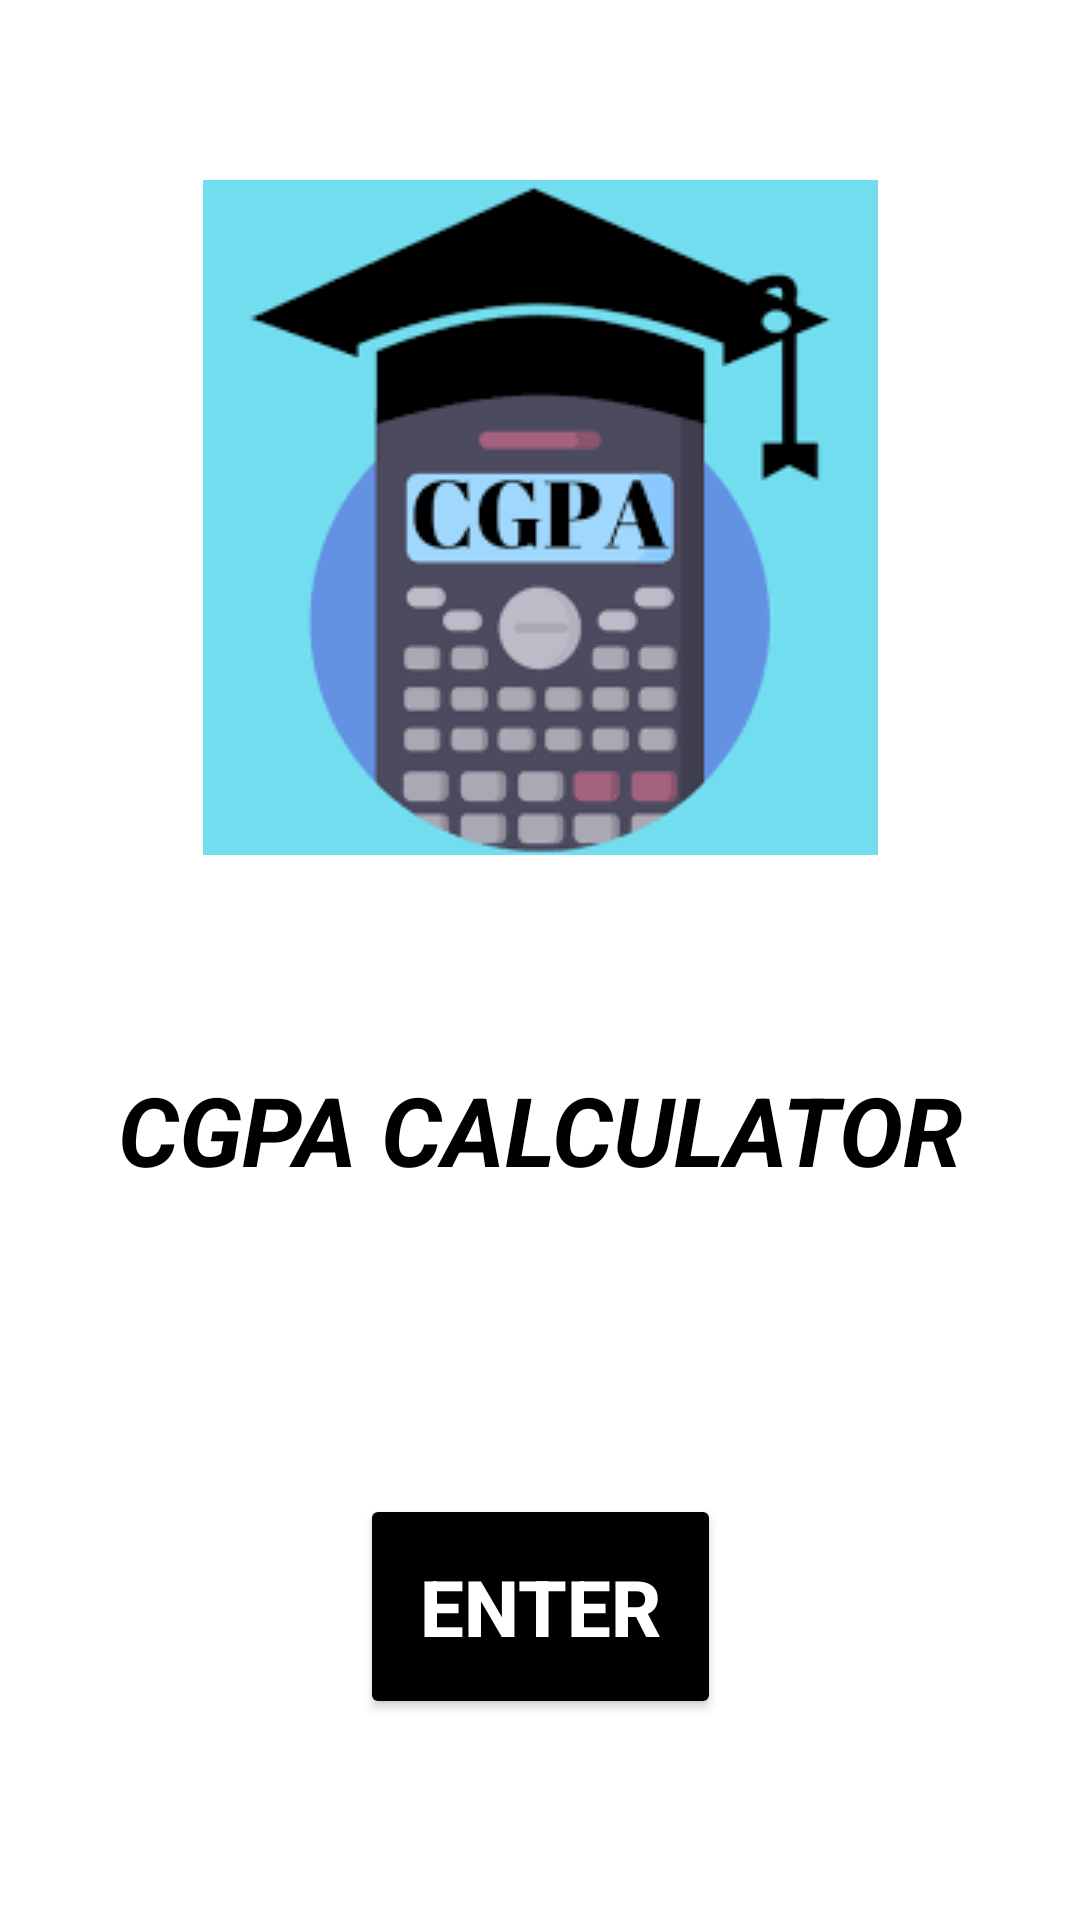

Layout XML and referenced resources for this Android screen:
<!-- AndroidManifest.xml: application theme Theme.CGPACALCULATOR -->
<!-- res/layout/first_page.xml -->
<?xml version="1.0" encoding="utf-8"?>
<androidx.constraintlayout.widget.ConstraintLayout xmlns:android="http://schemas.android.com/apk/res/android"
    xmlns:app="http://schemas.android.com/apk/res-auto"
    xmlns:tools="http://schemas.android.com/tools"
    android:layout_width="match_parent"
    android:layout_height="match_parent"
    android:background="@color/white"
    android:gravity="center"
    android:orientation="vertical">

    <ImageView
        android:id="@+id/imageView"
        android:layout_width="wrap_content"
        android:layout_height="wrap_content"
        android:layout_marginTop="60dp"

        app:layout_constraintEnd_toEndOf="parent"
        app:layout_constraintStart_toStartOf="parent"
        app:layout_constraintTop_toTopOf="parent"
        app:srcCompat="@drawable/first" />

    <TextView
        android:id="@+id/textView2"
        android:layout_width="wrap_content"
        android:layout_height="wrap_content"
        android:layout_marginTop="50dp"
        android:padding="20dp"
        android:text="CGPA CALCULATOR"
        android:textAlignment="center"
        android:textColor="@android:color/black"
        android:textSize="32sp"
        android:textStyle="bold|italic"
        app:layout_constraintEnd_toEndOf="parent"
        app:layout_constraintStart_toStartOf="parent"
        app:layout_constraintTop_toBottomOf="@+id/imageView" />

    <Button
        android:id="@+id/firstpageid1"
        android:layout_width="wrap_content"
        android:layout_height="wrap_content"
        android:layout_marginTop="80dp"
        android:backgroundTint="@android:color/black"
        android:padding="20dp"
        android:text="Enter"
        android:textAllCaps="true"
        android:textColor="@android:color/white"
        android:textSize="26sp"
        android:textStyle="bold"
        app:layout_constraintEnd_toEndOf="parent"
        app:layout_constraintStart_toStartOf="parent"
        app:layout_constraintTop_toBottomOf="@+id/textView2" />

    <androidx.constraintlayout.widget.Guideline
        android:id="@+id/guideline2"
        android:layout_width="wrap_content"
        android:layout_height="wrap_content"
        android:orientation="vertical"
        app:layout_constraintGuide_begin="20dp" />

    <androidx.constraintlayout.widget.Guideline
        android:id="@+id/guideline3"
        android:layout_width="wrap_content"
        android:layout_height="wrap_content"
        android:orientation="vertical"
        app:layout_constraintGuide_begin="20dp" />

    <androidx.constraintlayout.widget.Guideline
        android:id="@+id/guideline4"
        android:layout_width="wrap_content"
        android:layout_height="wrap_content"
        android:orientation="horizontal"
        app:layout_constraintGuide_begin="20dp" />

</androidx.constraintlayout.widget.ConstraintLayout>
<!-- resources referenced by this layout -->
<resources>
  <!-- drawable first: png bitmap (drawable, 5137 bytes) -->
  <style name="Theme.CGPACALCULATOR" parent="Base.Theme.CGPACALCULATOR" />
  <style name="Base.Theme.CGPACALCULATOR" parent="Theme.Material3.DayNight.NoActionBar">
          
          
      </style>
  <!-- not gathered from this repository: default colours our renderer supplied (Android Studio template values) -->
  <color name="white">#FFFFFFFF</color>
</resources>
